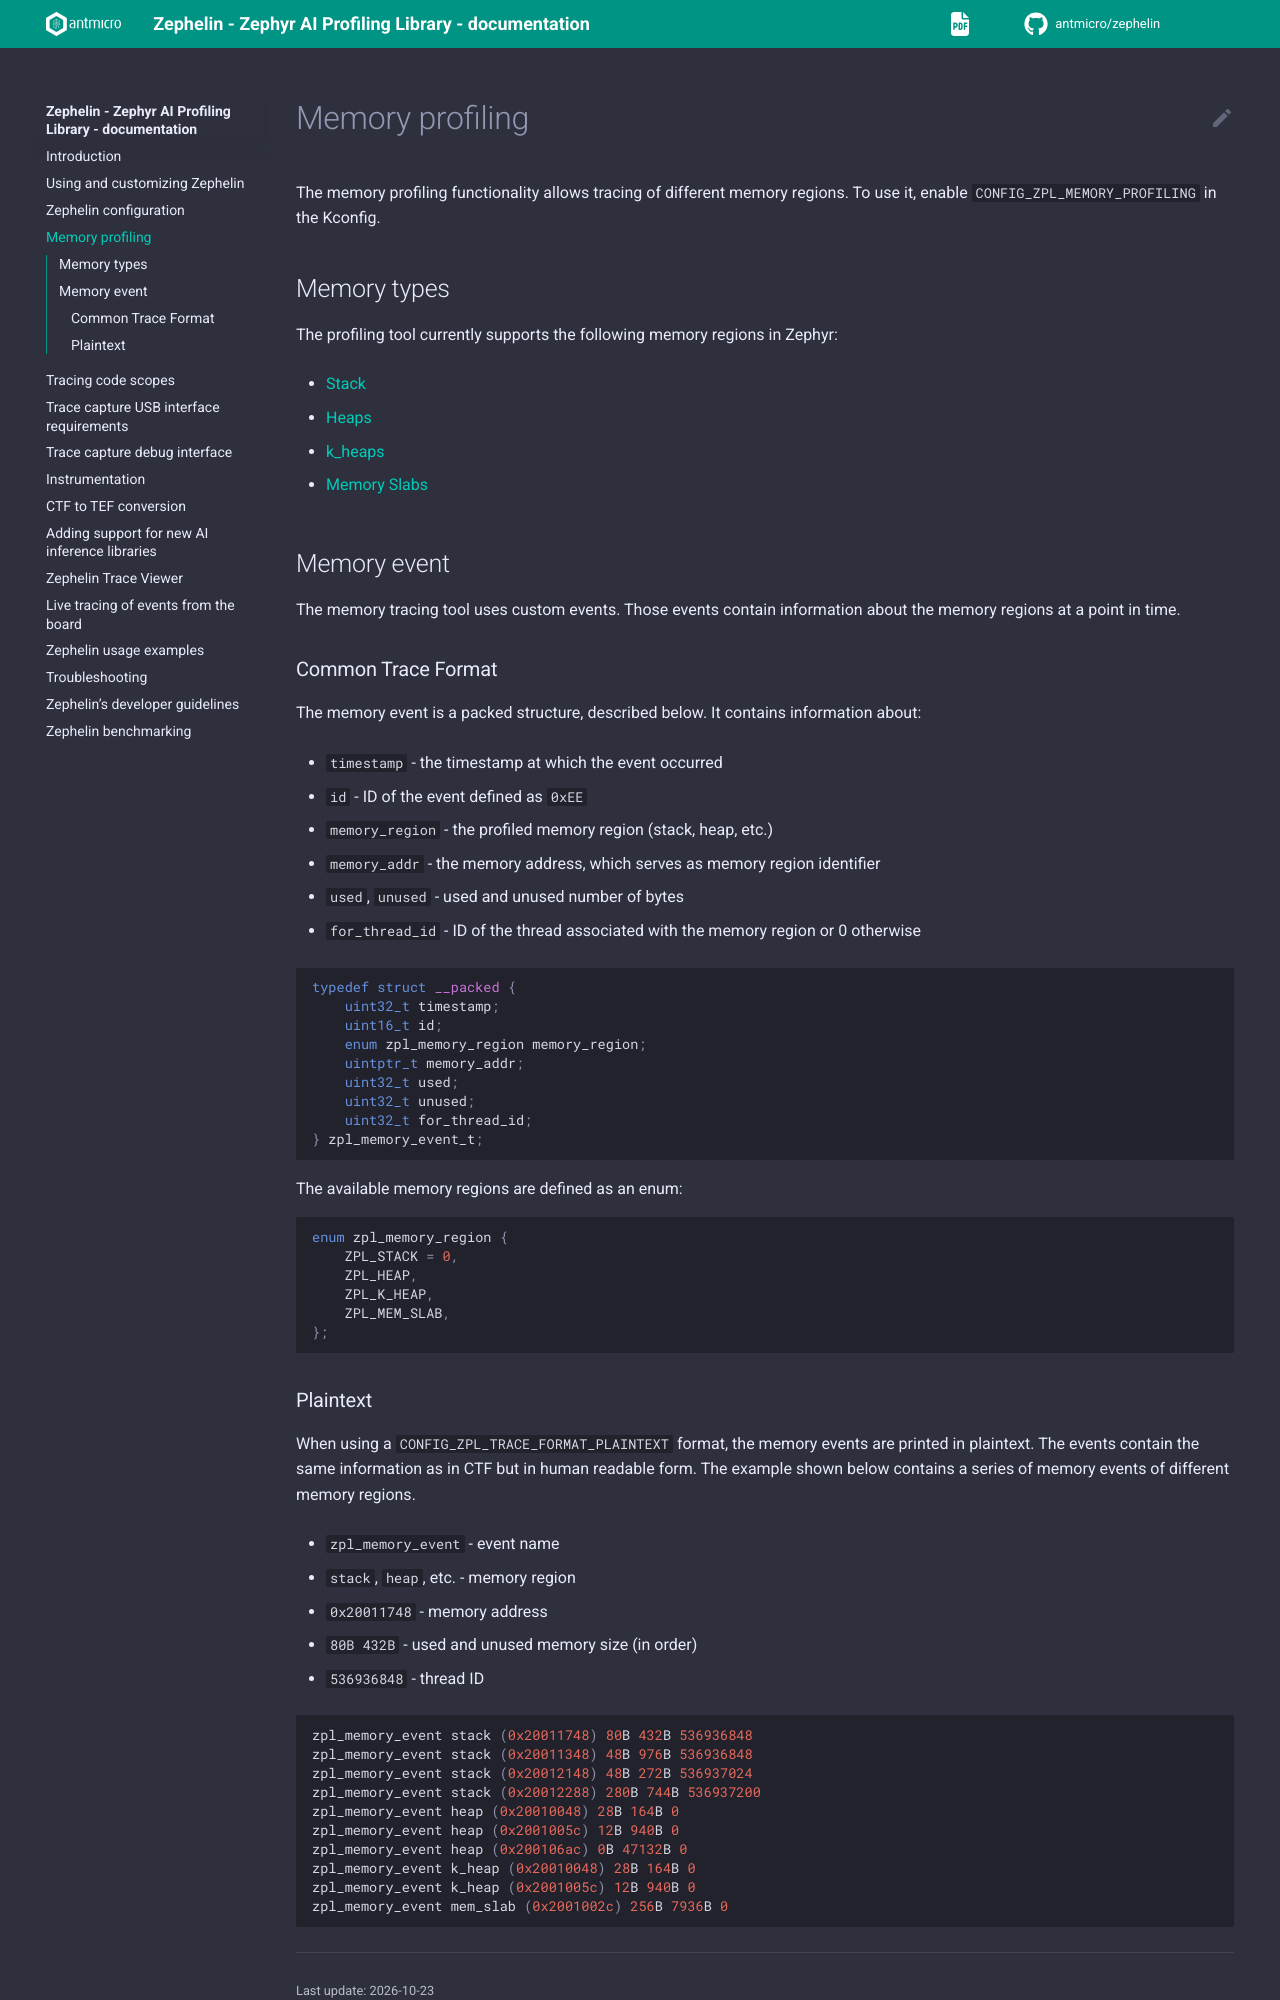

repository: antmicro/zephelin · page: memory_profiling.html · generator: sphinx

# Memory profiling

The memory profiling functionality allows tracing of different memory regions.
To use it, enable `CONFIG_ZPL_MEMORY_PROFILING` in the Kconfig.

## Memory types

The profiling tool currently supports the following memory regions in Zephyr:

* [Stack](https://docs.zephyrproject.org/latest/kernel/services/data_passing/stacks.html)
* [Heaps](https://docs.zephyrproject.org/latest/kernel/memory_management/heap.html)
* [k_heaps](https://docs.zephyrproject.org/latest/kernel/memory_management/heap.html)
* [Memory Slabs](https://docs.zephyrproject.org/latest/kernel/memory_management/slabs.html)

## Memory event

The memory tracing tool uses custom events.
Those events contain information about the memory regions at a point in time.

(memory-ctf)=
### Common Trace Format

The memory event is a packed structure, described below.
It contains information about:
* `timestamp` - the timestamp at which the event occurred
* `id` - ID of the event defined as `0xEE`
* `memory_region` - the profiled memory region (stack, heap, etc.)
* `memory_addr` - the memory address, which serves as memory region identifier
* `used`, `unused` - used and unused number of bytes
* `for_thread_id` - ID of the thread associated with the memory region or 0 otherwise

```c
typedef struct __packed {
    uint32_t timestamp;
    uint16_t id;
    enum zpl_memory_region memory_region;
    uintptr_t memory_addr;
    uint32_t used;
    uint32_t unused;
    uint32_t for_thread_id;
} zpl_memory_event_t;
```

The available memory regions are defined as an enum:

```c
enum zpl_memory_region {
    ZPL_STACK = 0,
    ZPL_HEAP,
    ZPL_K_HEAP,
    ZPL_MEM_SLAB,
};
```
